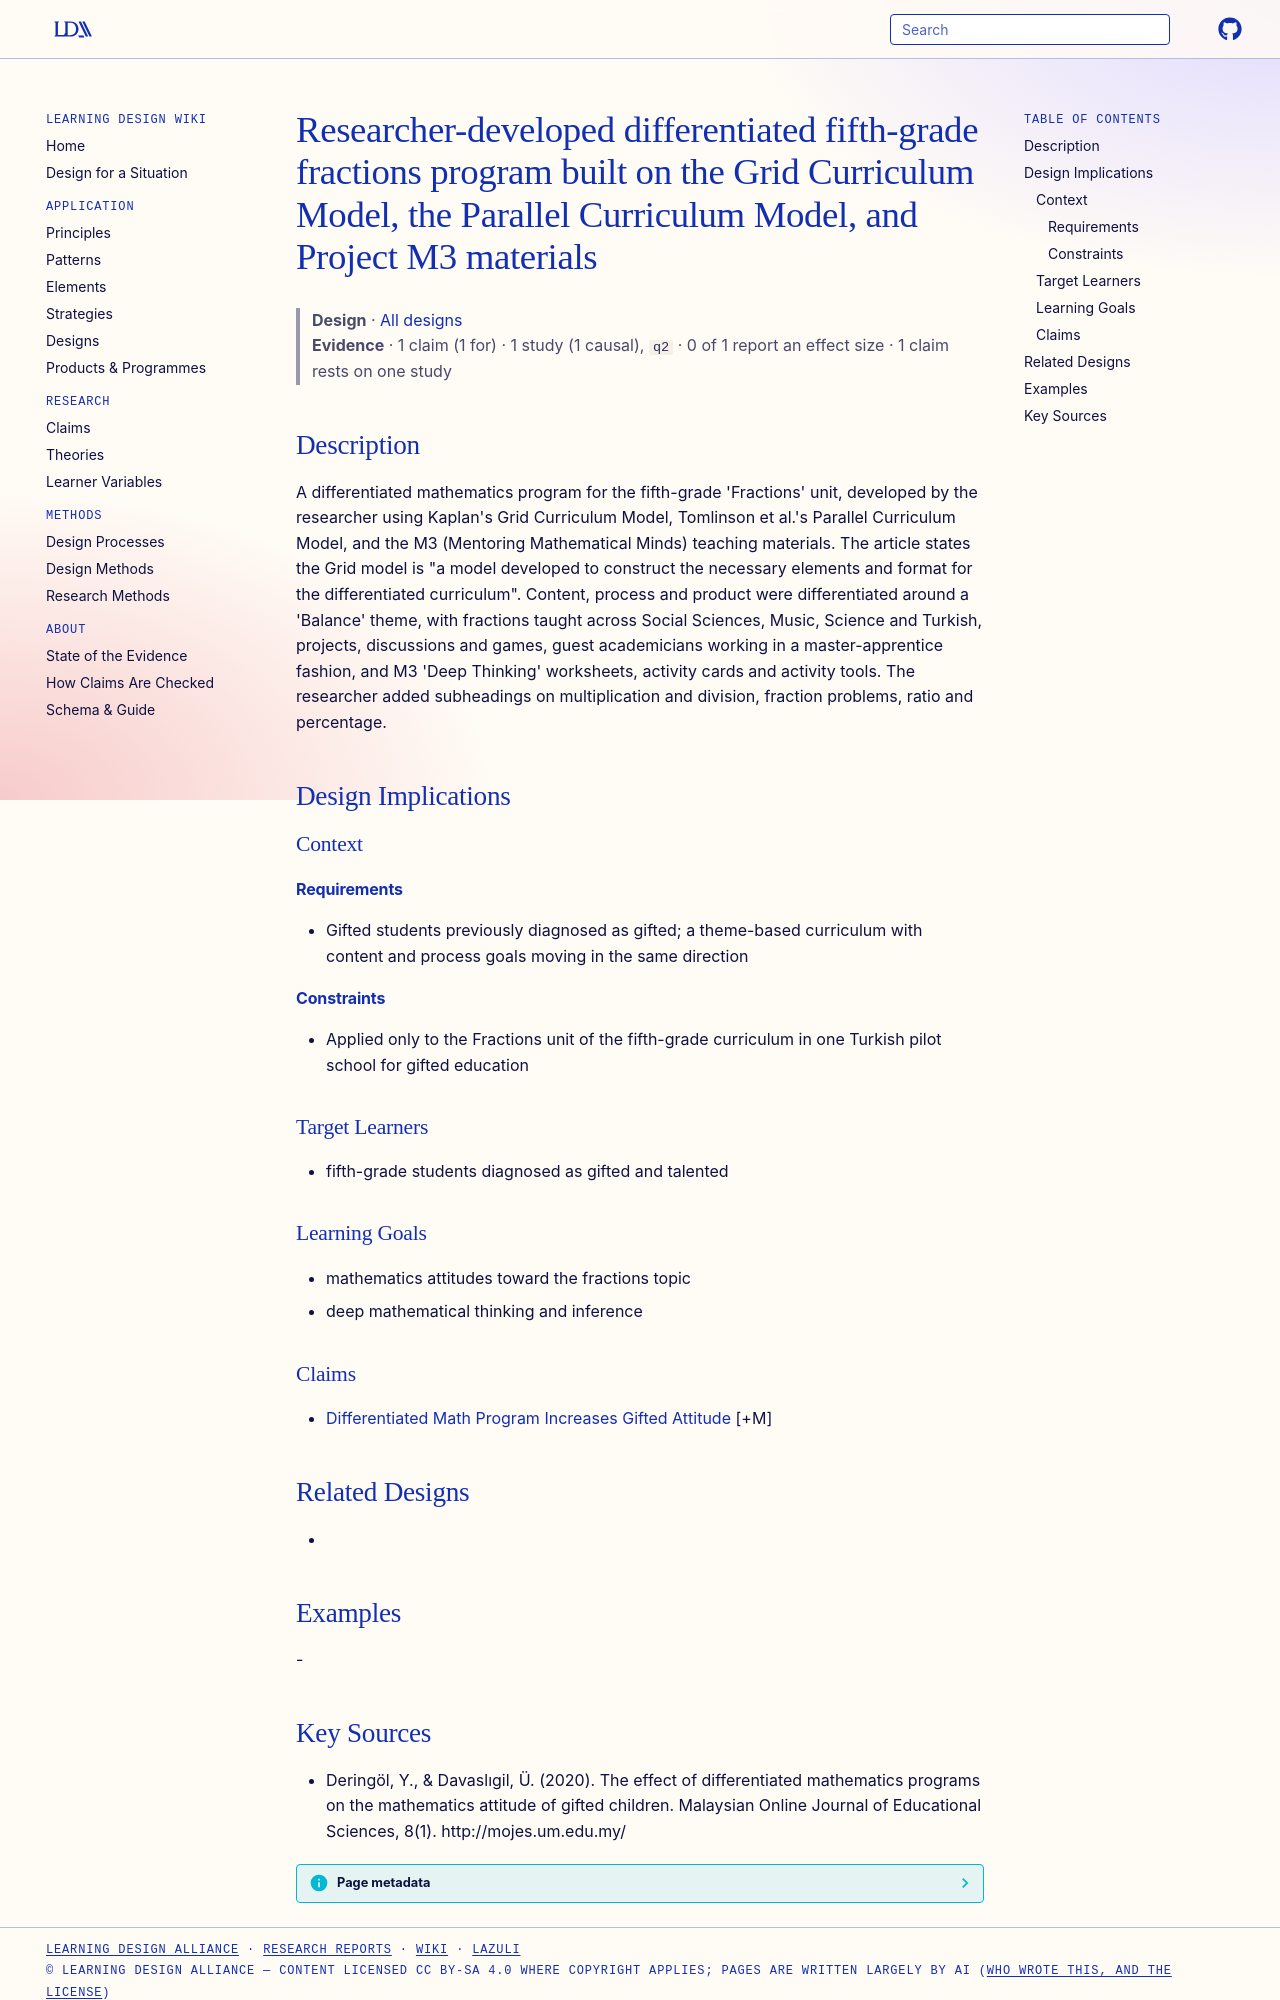

repository: Learning-Design-Alliance/learning-wiki · page: designs/differentiated-fractions-program-grid-parallel-m3/index.html · generator: mkdocs

---
type: design
id: differentiated-fractions-program-grid-parallel-m3
title: Researcher-developed differentiated fifth-grade fractions program built on the Grid Curriculum Model, the Parallel Curriculum Model, and Project M3 materials
description: "A differentiated mathematics program for the fifth-grade 'Fractions' unit, developed by the researcher using Kaplan's Grid Curriculum Model, Tomlinson et al.'s Parallel Curriculum Model, and the M3 (Mentoring Mathemat..."
status: review
generated:
  by: "process:settle-candidates"
  at: 2026-11-02
sources:
  - id: deringöl-2020
    resource: "http://mojes.um.edu.my/"
    title: "Deringöl, Y., & Davaslıgil, Ü. (2020). The effect of differentiated mathematics programs on the mathematics attitude of gifted children. Malaysian Online Journal of Educational Sciences, 8(1). http://mojes.um.edu.my/"
    author: "Deringöl, Y., & Davaslıgil, Ü"
---

# Researcher-developed differentiated fifth-grade fractions program built on the Grid Curriculum Model, the Parallel Curriculum Model, and Project M3 materials

> **Design** · [All designs](index.md)
> **Evidence** · 1 claim (1 for) · 1 study (1 causal), `q2` · 0 of 1 report an effect size · 1 claim rests on one study

## Description
A differentiated mathematics program for the fifth-grade 'Fractions' unit, developed by the researcher using Kaplan's Grid Curriculum Model, Tomlinson et al.'s Parallel Curriculum Model, and the M3 (Mentoring Mathematical Minds) teaching materials. The article states the Grid model is "a model developed to construct the necessary elements and format for the differentiated curriculum". Content, process and product were differentiated around a 'Balance' theme, with fractions taught across Social Sciences, Music, Science and Turkish, projects, discussions and games, guest academicians working in a master-apprentice fashion, and M3 'Deep Thinking' worksheets, activity cards and activity tools. The researcher added subheadings on multiplication and division, fraction problems, ratio and percentage.

## Design Implications

### Context
#### Requirements
- Gifted students previously diagnosed as gifted; a theme-based curriculum with content and process goals moving in the same direction
#### Constraints
- Applied only to the Fractions unit of the fifth-grade curriculum in one Turkish pilot school for gifted education

### Target Learners
- fifth-grade students diagnosed as gifted and talented

### Learning Goals
- mathematics attitudes toward the fractions topic
- deep mathematical thinking and inference

### Claims
- [Differentiated Math Program Increases Gifted Attitude](../claims/differentiated-math-program-increases-gifted-attitude.md) [+M]

## Related Designs
- 

## Examples
-
